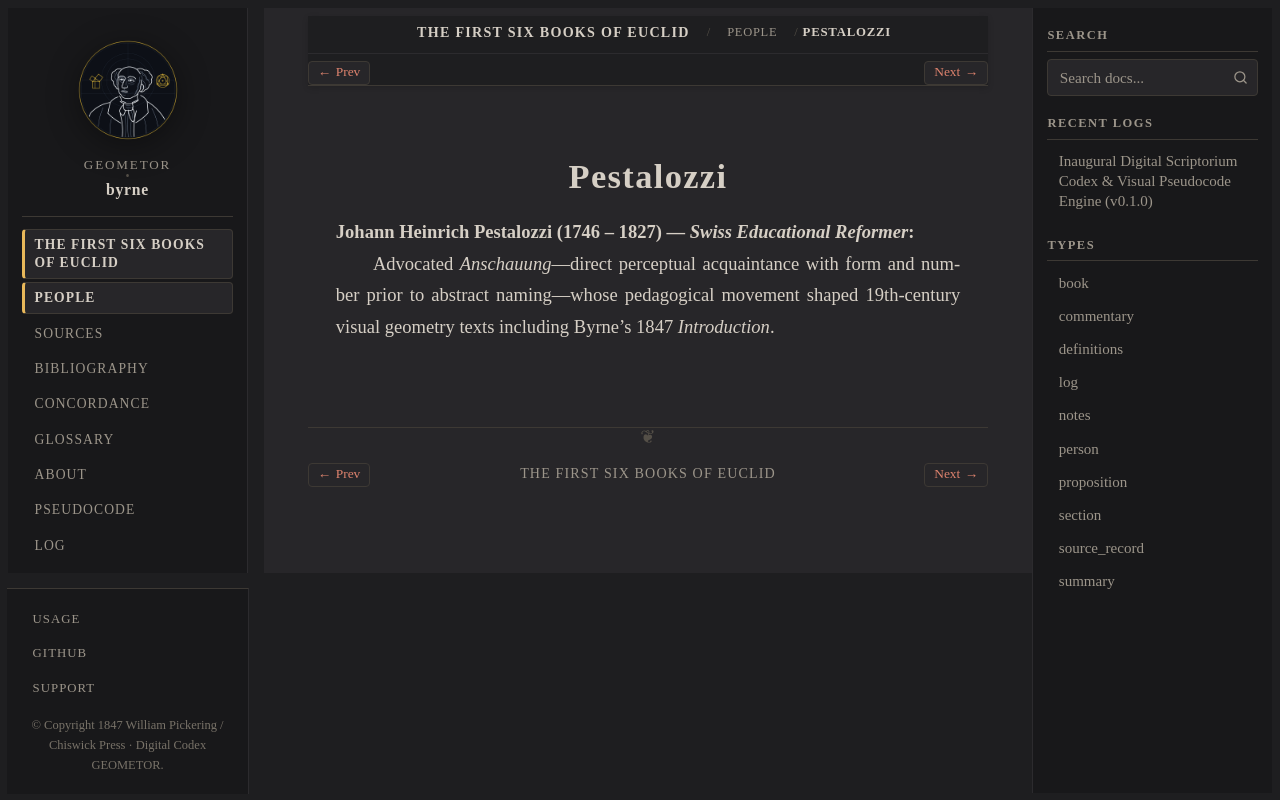

repository: geometor/byrne · page: coloured_euclid/people/pestalozzi.html · generator: sphinx

:type: person
:layout: book
:death_year: 1827
:death_label: 1827
:lifespan: 1746 – 1827
:excerpt: Johann Heinrich Pestalozzi (1746 – 1827) — Swiss Educational Reformer

.. _person-pestalozzi:

Pestalozzi
==========

**Johann Heinrich Pestalozzi** (1746 – 1827) — *Swiss Educational Reformer*
   Advocated *Anschauung*—direct perceptual acquaintance with form and number prior to abstract naming—whose pedagogical movement shaped 19th-century visual geometry texts including Byrne's 1847 *Introduction*.
